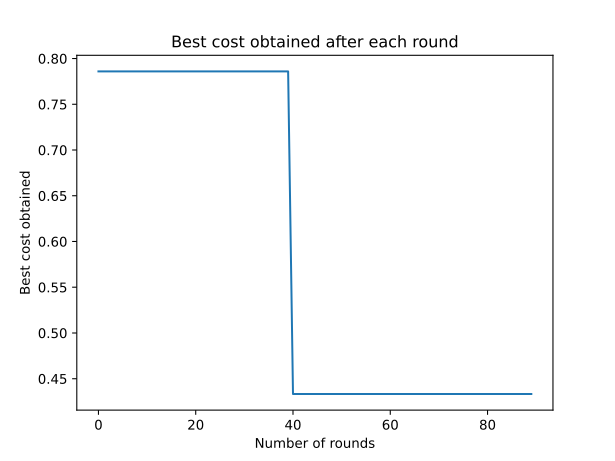

Data behind this chart, as committed beside it:
0, 0.7859150010999999
1, 0.7859
2, 0.7859
3, 0.7859
4, 0.7859
5, 0.7859
6, 0.7859
7, 0.7859
8, 0.7859
9, 0.7859
10, 0.7859
11, 0.7859
12, 0.7859
13, 0.7859
14, 0.7859
15, 0.7859
16, 0.7859
17, 0.7859
18, 0.7859
19, 0.7859
20, 0.7859
21, 0.7859
22, 0.7859
23, 0.7859
24, 0.7859
25, 0.7859
26, 0.7859
27, 0.7859
28, 0.7859
29, 0.7859
30, 0.7859
31, 0.7859
32, 0.7859
33, 0.7859
34, 0.7859
35, 0.7859
36, 0.7859
37, 0.7859
38, 0.7859
39, 0.7859
40, 0.4333
41, 0.4333
42, 0.4333
43, 0.4333
44, 0.4333
45, 0.4333
46, 0.4333
47, 0.4333
48, 0.4333
49, 0.4333
50, 0.4333
51, 0.4333
52, 0.4333
53, 0.4333
54, 0.4333
55, 0.4333
56, 0.4333
57, 0.4333
58, 0.4333
59, 0.4333
60, 0.4333
... 29 more rows
